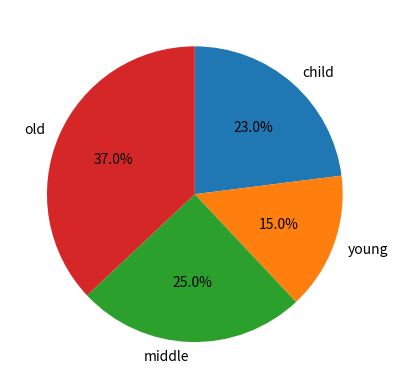

Source code (Python):
import matplotlib.pyplot as plt
from random import randint

fig, ax = plt.subplots()

ages = list(randint(1,100) for i in range(100))

child = list(x for x in ages if x <19 )
young = list(x for x in ages if 19 <= x < 40)
middle = list(x for x in ages if 40 <= x <60)
old = list(x for x in ages if 60<=x )

labels = ['child', 'young', 'middle', 'old']
count = [len(child), len(young), len(middle), len(old)]

ax.pie(count, labels=labels, autopct='%1.1f%%', startangle=90, counterclock=False)

plt.show()